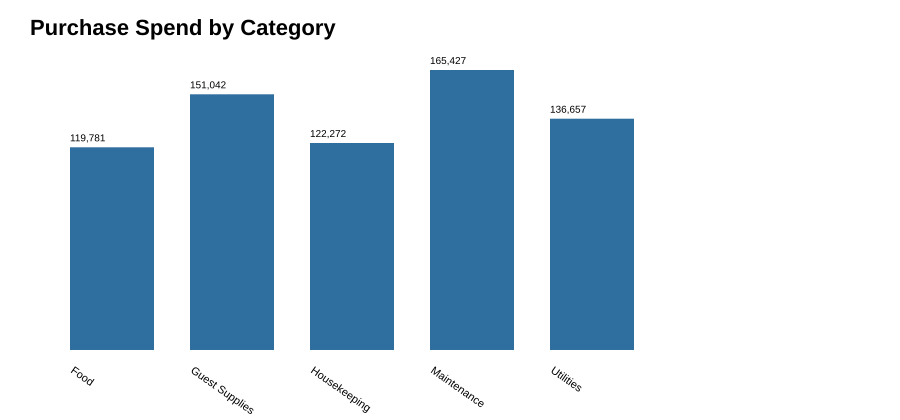

Source data for this figure (header and first rows):
category, purchase_amount
Food, 119781
Guest Supplies, 151042
Housekeeping, 122272
Maintenance, 165427
Utilities, 136657
